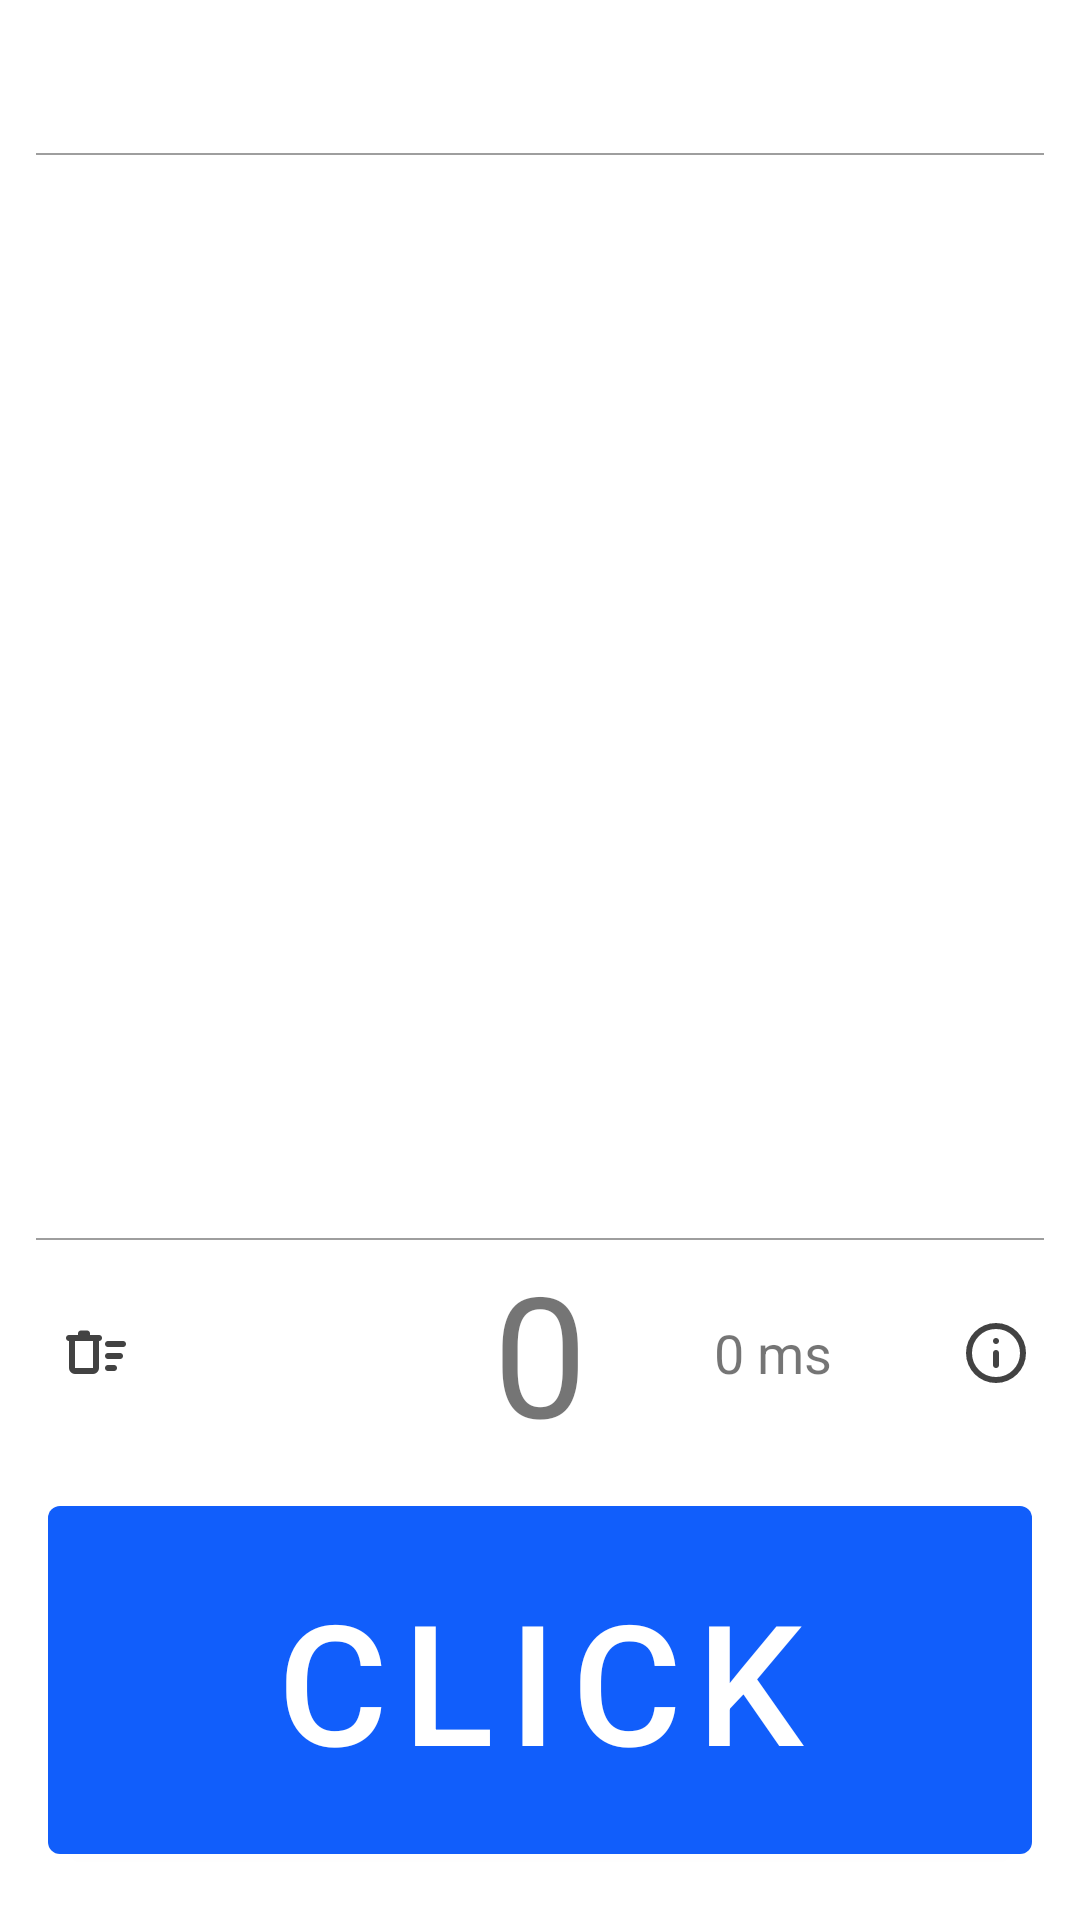

Write the Android layout XML for this screen, with the resource values it uses.
<!-- AndroidManifest.xml: application theme Theme.TouchCounter -->
<!-- res/layout/activity_counter.xml -->
<?xml version="1.0" encoding="utf-8"?>
<androidx.constraintlayout.widget.ConstraintLayout xmlns:android="http://schemas.android.com/apk/res/android"
    xmlns:app="http://schemas.android.com/apk/res-auto"
    xmlns:tools="http://schemas.android.com/tools"
    android:layout_width="match_parent"
    android:layout_height="match_parent"
    tools:context=".ui.counter.ClickListActivity">

    <com.google.android.material.button.MaterialButton
        android:id="@+id/btnClick"
        android:layout_width="0dp"
        android:layout_height="128dp"
        android:layout_marginStart="16dp"
        android:layout_marginEnd="16dp"
        android:layout_marginBottom="16dp"
        android:text="@string/click"
        android:textSize="56sp"
        app:backgroundTint="?attr/colorPrimary"
        app:layout_constraintBottom_toBottomOf="parent"
        app:layout_constraintEnd_toEndOf="parent"
        app:layout_constraintStart_toStartOf="parent" />

    <View
        android:id="@+id/view"
        android:layout_width="match_parent"
        android:layout_height="0.5dp"
        android:layout_marginHorizontal="12dp"
        android:background="?attr/colorDivider"
        app:layout_constraintBottom_toTopOf="@+id/tv_counter"
        app:layout_constraintEnd_toEndOf="parent"
        app:layout_constraintStart_toStartOf="parent" />

    <androidx.recyclerview.widget.RecyclerView
        android:id="@+id/recyclerView"
        android:layout_width="0dp"
        android:layout_height="0dp"
        android:clipToPadding="false"
        android:orientation="vertical"
        android:scrollbars="none"
        app:layoutManager="androidx.recyclerview.widget.LinearLayoutManager"
        app:layout_constraintBottom_toTopOf="@+id/view"
        app:layout_constraintEnd_toEndOf="parent"
        app:layout_constraintStart_toStartOf="parent"
        app:layout_constraintTop_toBottomOf="@id/divider_top"
        app:stackFromEnd="true" />

    <TextView
        android:id="@+id/tv_counter"
        android:layout_width="wrap_content"
        android:layout_height="wrap_content"
        android:layout_marginStart="16dp"
        android:layout_marginEnd="16dp"
        android:layout_marginBottom="8dp"
        android:text="@string/default_count"
        android:textSize="56sp"
        app:layout_constraintBottom_toTopOf="@+id/btnClick"
        app:layout_constraintEnd_toEndOf="parent"
        app:layout_constraintStart_toStartOf="parent" />

    <TextView
        android:id="@+id/tv_timing"
        android:layout_width="0dp"
        android:layout_height="wrap_content"
        android:layout_marginStart="8dp"
        android:layout_marginEnd="8dp"
        android:gravity="center_horizontal"
        android:text="@string/default_timing"
        android:textSize="18sp"
        app:layout_constraintBottom_toBottomOf="@+id/tv_counter"
        app:layout_constraintEnd_toStartOf="@+id/info_timing"
        app:layout_constraintStart_toEndOf="@+id/tv_counter"
        app:layout_constraintTop_toTopOf="@+id/tv_counter" />

    <androidx.appcompat.widget.AppCompatImageView
        android:id="@+id/info_timing"
        android:layout_width="wrap_content"
        android:layout_height="wrap_content"
        android:layout_marginEnd="16dp"
        android:background="?attr/selectableItemBackgroundBorderless"
        android:clickable="true"
        android:focusable="true"
        app:layout_constraintBottom_toBottomOf="@+id/tv_timing"
        app:layout_constraintEnd_toEndOf="parent"
        app:layout_constraintTop_toTopOf="@+id/tv_timing"
        app:srcCompat="@drawable/ic_rounded_info_24" />

    <androidx.appcompat.widget.AppCompatImageView
        android:id="@+id/iv_clear"
        android:layout_width="wrap_content"
        android:layout_height="wrap_content"
        android:layout_marginStart="16dp"
        android:background="?attr/selectableItemBackgroundBorderless"
        android:clickable="true"
        android:focusable="true"
        android:padding="4dp"
        app:layout_constraintBottom_toBottomOf="@+id/tv_timing"
        app:layout_constraintStart_toStartOf="parent"
        app:layout_constraintTop_toTopOf="@+id/tv_timing"
        app:srcCompat="@drawable/ic_rounded_delete_sweep_24" />

    <View
        android:id="@+id/divider_top"
        android:layout_width="match_parent"
        android:layout_height="0.5dp"
        android:layout_marginHorizontal="12dp"
        android:layout_marginTop="16dp"
        android:background="?attr/colorDivider"
        app:layout_constraintEnd_toEndOf="parent"
        app:layout_constraintStart_toStartOf="parent"
        app:layout_constraintTop_toBottomOf="@+id/tv_min" />


    <TextView
        android:id="@+id/tv_min"
        android:layout_width="wrap_content"
        android:layout_height="wrap_content"
        android:layout_marginVertical="16dp"
        android:layout_marginTop="16dp"
        android:gravity="center_horizontal"
        android:textColor="@color/material_on_surface_emphasis_medium"
        app:layout_constraintEnd_toStartOf="@+id/tv_max"
        app:layout_constraintStart_toStartOf="parent"
        app:layout_constraintTop_toTopOf="parent"
        tools:text="Min: 25 ms (55)" />

    <TextView
        android:id="@+id/tv_max"
        android:layout_width="wrap_content"
        android:layout_height="wrap_content"
        android:layout_marginVertical="16dp"
        android:layout_marginTop="16dp"
        android:gravity="center_horizontal"
        android:textColor="@color/material_on_surface_emphasis_medium"
        app:layout_constraintEnd_toEndOf="parent"
        app:layout_constraintStart_toEndOf="@+id/tv_min"
        app:layout_constraintTop_toTopOf="parent"
        tools:text="Max: 3500 ms (34)" />

</androidx.constraintlayout.widget.ConstraintLayout>
<!-- resources referenced by this layout -->
<resources>
  <!-- drawable ic_rounded_info_24 (drawable) -->
  <vector xmlns:android="http://schemas.android.com/apk/res/android"
      android:width="24dp"
      android:height="24dp"
      android:tint="?attr/colorOnSurface"
      android:viewportWidth="960"
      android:viewportHeight="960">
  
      <path
          android:fillColor="@android:color/white"
          android:pathData="M480,680Q497,680 508.5,668.5Q520,657 520,640L520,480Q520,463 508.5,451.5Q497,440 480,440Q463,440 451.5,451.5Q440,463 440,480L440,640Q440,657 451.5,668.5Q463,680 480,680ZM480,360Q497,360 508.5,348.5Q520,337 520,320Q520,303 508.5,291.5Q497,280 480,280Q463,280 451.5,291.5Q440,303 440,320Q440,337 451.5,348.5Q463,360 480,360ZM480,880Q397,880 324,848.5Q251,817 197,763Q143,709 111.5,636Q80,563 80,480Q80,397 111.5,324Q143,251 197,197Q251,143 324,111.5Q397,80 480,80Q563,80 636,111.5Q709,143 763,197Q817,251 848.5,324Q880,397 880,480Q880,563 848.5,636Q817,709 763,763Q709,817 636,848.5Q563,880 480,880ZM480,800Q614,800 707,707Q800,614 800,480Q800,346 707,253Q614,160 480,160Q346,160 253,253Q160,346 160,480Q160,614 253,707Q346,800 480,800ZM480,480Q480,480 480,480Q480,480 480,480Q480,480 480,480Q480,480 480,480Q480,480 480,480Q480,480 480,480Q480,480 480,480Q480,480 480,480Z" />
  
  </vector>
  <string name="click" translatable="false">Click</string>
  <string name="default_count" translatable="false">0</string>
  <string name="default_timing" translatable="false">0 ms</string>
  <style name="Theme.TouchCounter" parent="Base.Theme">
          <item name="colorPrimary">@color/blue</item>
          <item name="colorAccent">@color/blue</item>
          <item name="colorSurface">@color/white_50</item>
          <item name="colorOnSurface">@color/md_grey_800</item>
          <item name="colorSurfaceBright">@color/md_teal_50</item>
          <item name="android:colorBackground">@color/white_50</item>
  
          <item name="colorDivider">@color/md_grey_500</item>
          <item name="popupBackgroundColor">@color/transparent</item>
  
          <item name="android:windowLightStatusBar">true</item>
          <item name="android:windowLightNavigationBar" tools:ignore="NewApi">true</item>
      </style>
  <style name="Base.Theme" parent="Theme.MaterialComponents.DayNight.NoActionBar">
          <item name="android:windowContentTransitions">true</item>
          <item name="android:windowAllowEnterTransitionOverlap">true</item>
          <item name="android:windowAllowReturnTransitionOverlap">true</item>
          <item name="android:windowSharedElementEnterTransition">@android:transition/slide_right</item>
          <item name="android:windowSharedElementExitTransition">@android:transition/slide_left</item>
      </style>
  <color name="blue">#115EFB</color>
  <color name="white_50">#ffffff</color>
  <color name="md_grey_800">#424242</color>
  <color name="md_teal_50">#E0F2F1</color>
  <color name="md_grey_500">#9E9E9E</color>
  <color name="transparent">#00FFFFFF</color>
</resources>
